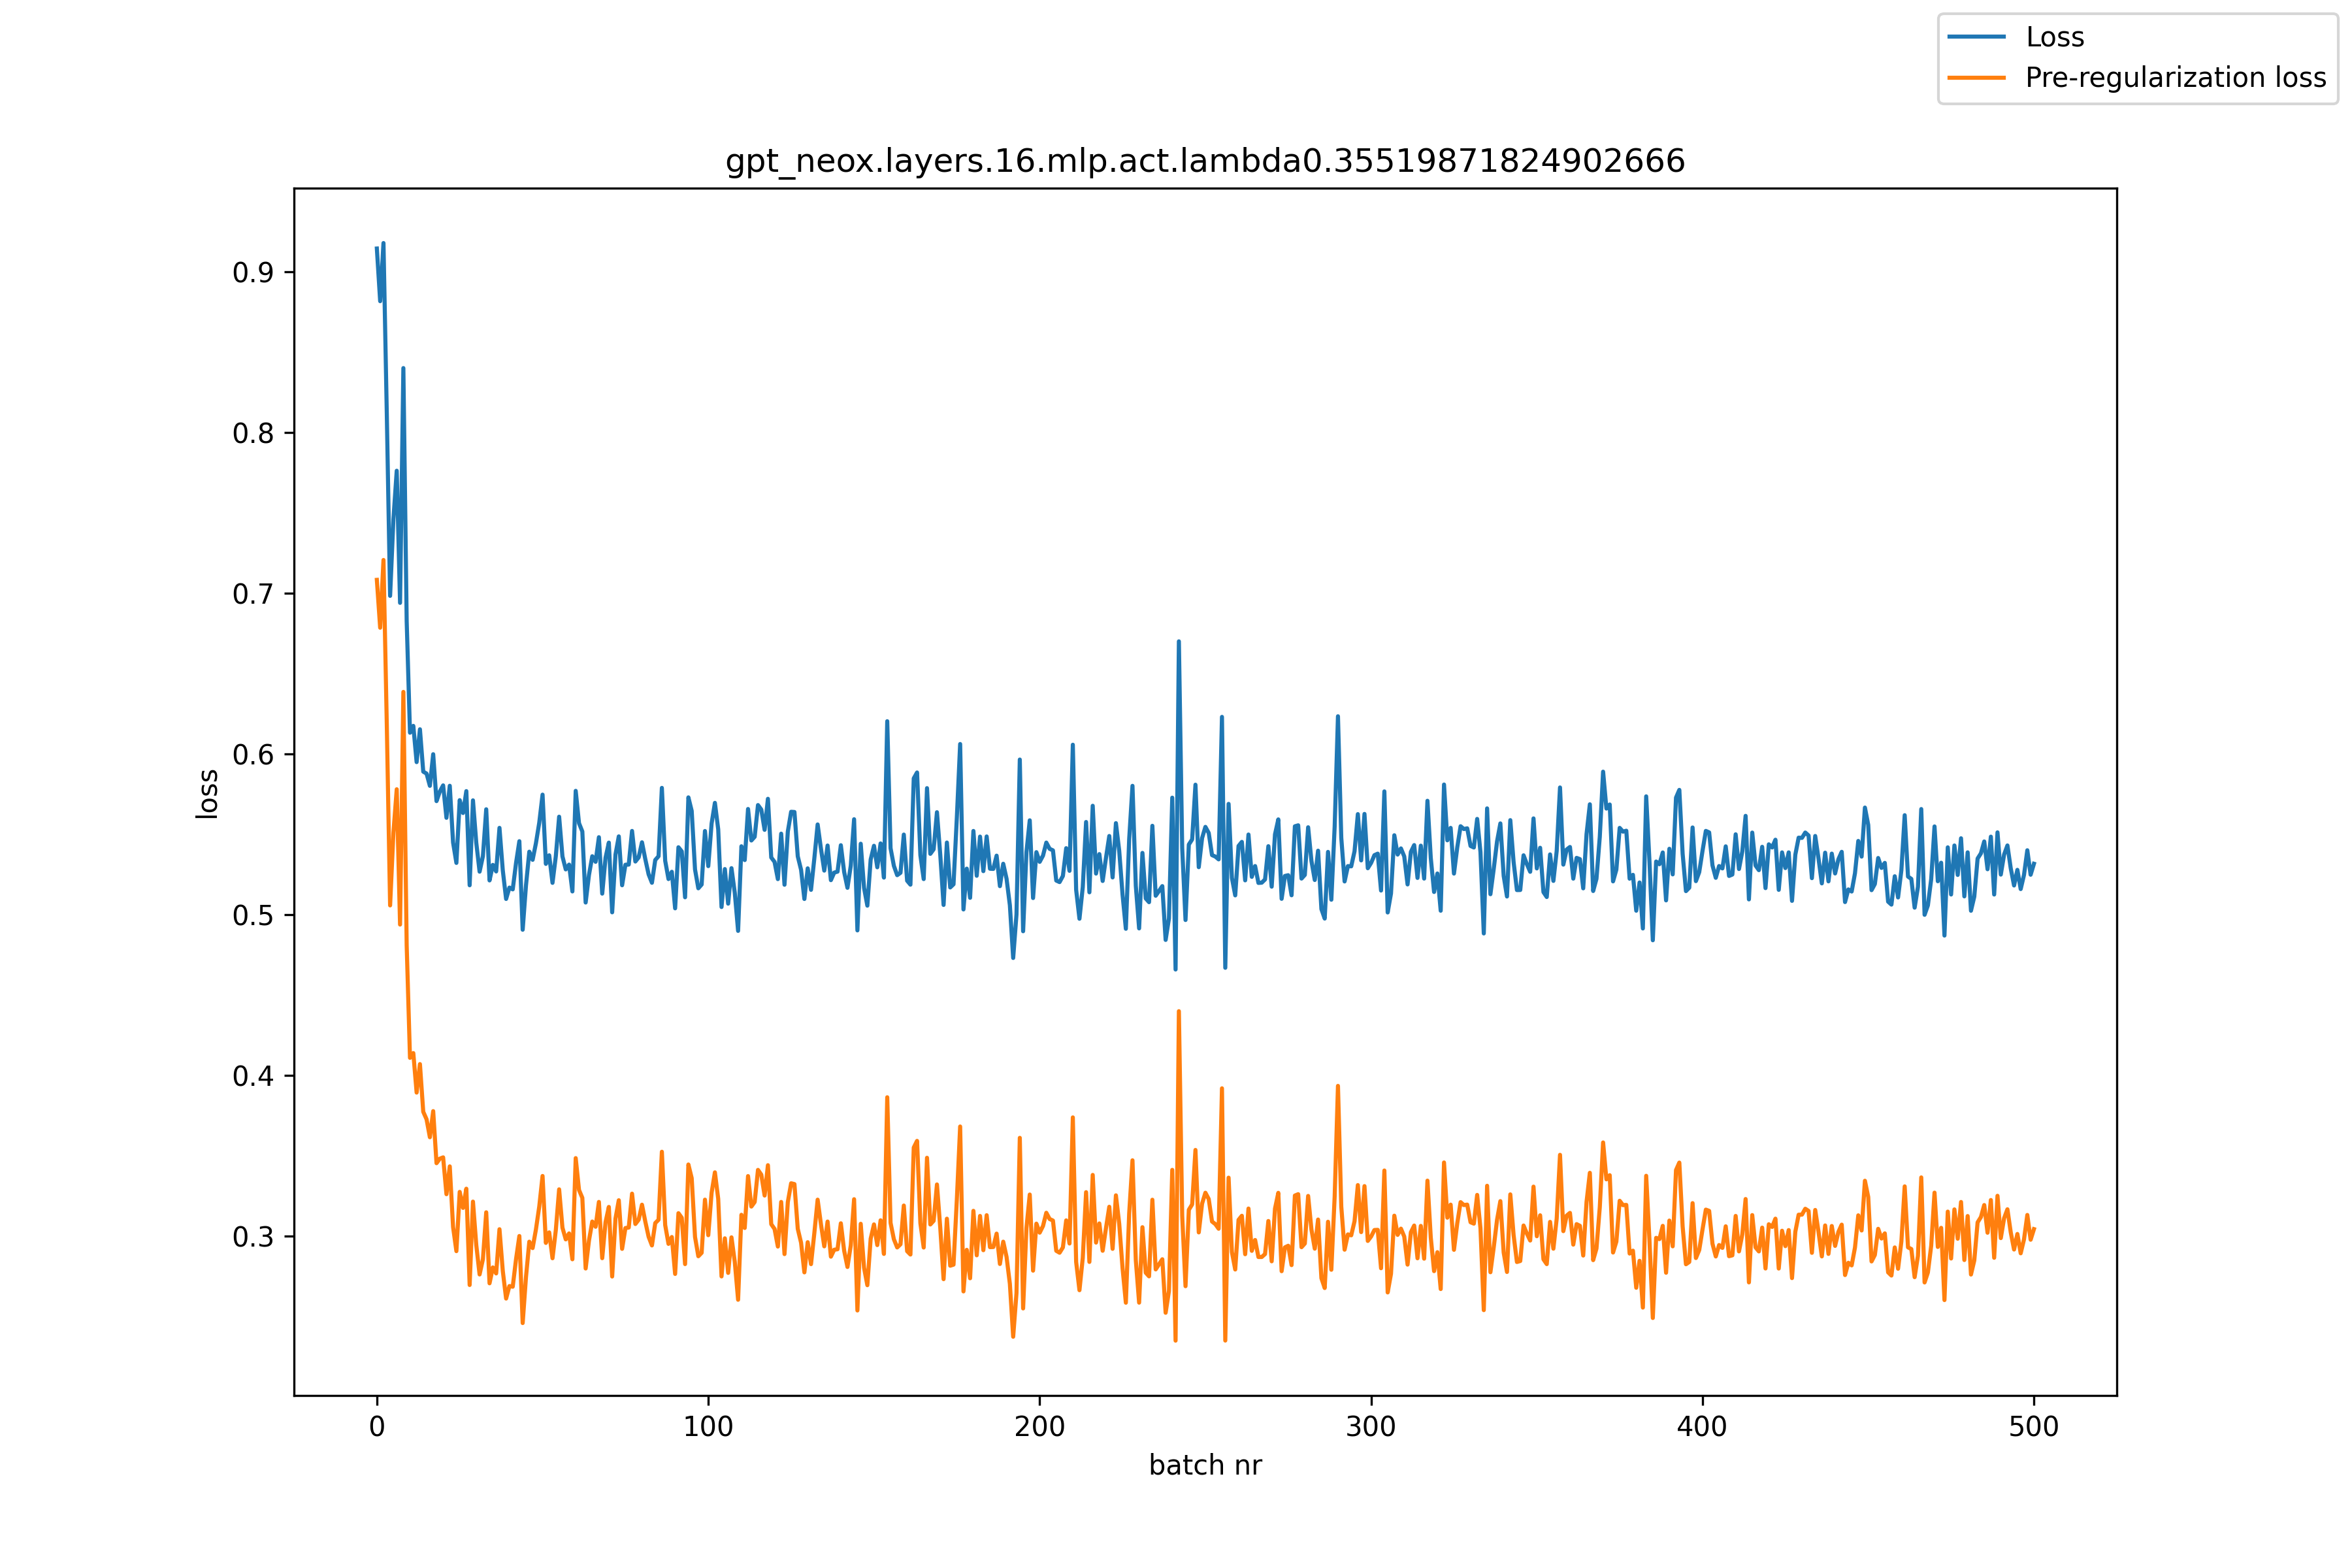

Data behind this chart, as committed beside it:
, loss, pre_reg_loss
0, 0.9145, 0.7083
1, 0.8818, 0.6785
2, 0.9179, 0.7207
3, 0.8117, 0.6181
4, 0.6983, 0.5057
5, 0.7462, 0.551
6, 0.7762, 0.578
7, 0.694, 0.4937
8, 0.8401, 0.6386
9, 0.6826, 0.4807
10, 0.6131, 0.4108
11, 0.6174, 0.4137
12, 0.5949, 0.3892
13, 0.6153, 0.4069
14, 0.5889, 0.3772
15, 0.5877, 0.3725
16, 0.5801, 0.3614
17, 0.5998, 0.3776
18, 0.5706, 0.3452
19, 0.5765, 0.348
20, 0.5804, 0.3488
21, 0.5602, 0.3259
22, 0.5801, 0.3432
23, 0.5448, 0.3055
24, 0.5321, 0.2905
25, 0.5712, 0.3273
26, 0.5632, 0.3174
27, 0.5768, 0.3293
28, 0.5182, 0.2694
29, 0.571, 0.3213
30, 0.5446, 0.2943
31, 0.5267, 0.276
32, 0.5363, 0.2854
33, 0.5655, 0.3146
34, 0.5212, 0.2704
35, 0.5309, 0.2803
36, 0.5268, 0.2766
37, 0.5539, 0.3041
38, 0.5275, 0.2781
39, 0.5097, 0.2609
40, 0.5167, 0.2687
41, 0.5156, 0.2683
42, 0.5321, 0.2855
43, 0.5456, 0.2999
44, 0.4905, 0.2457
45, 0.5182, 0.2744
46, 0.5391, 0.2964
47, 0.534, 0.2924
48, 0.5444, 0.304
49, 0.5571, 0.3182
50, 0.5746, 0.3373
51, 0.5315, 0.2956
52, 0.5369, 0.3021
53, 0.5197, 0.286
54, 0.5363, 0.3036
55, 0.5609, 0.3289
56, 0.5362, 0.3051
57, 0.5281, 0.2978
58, 0.5311, 0.3015
59, 0.5144, 0.2854
... 441 more rows
